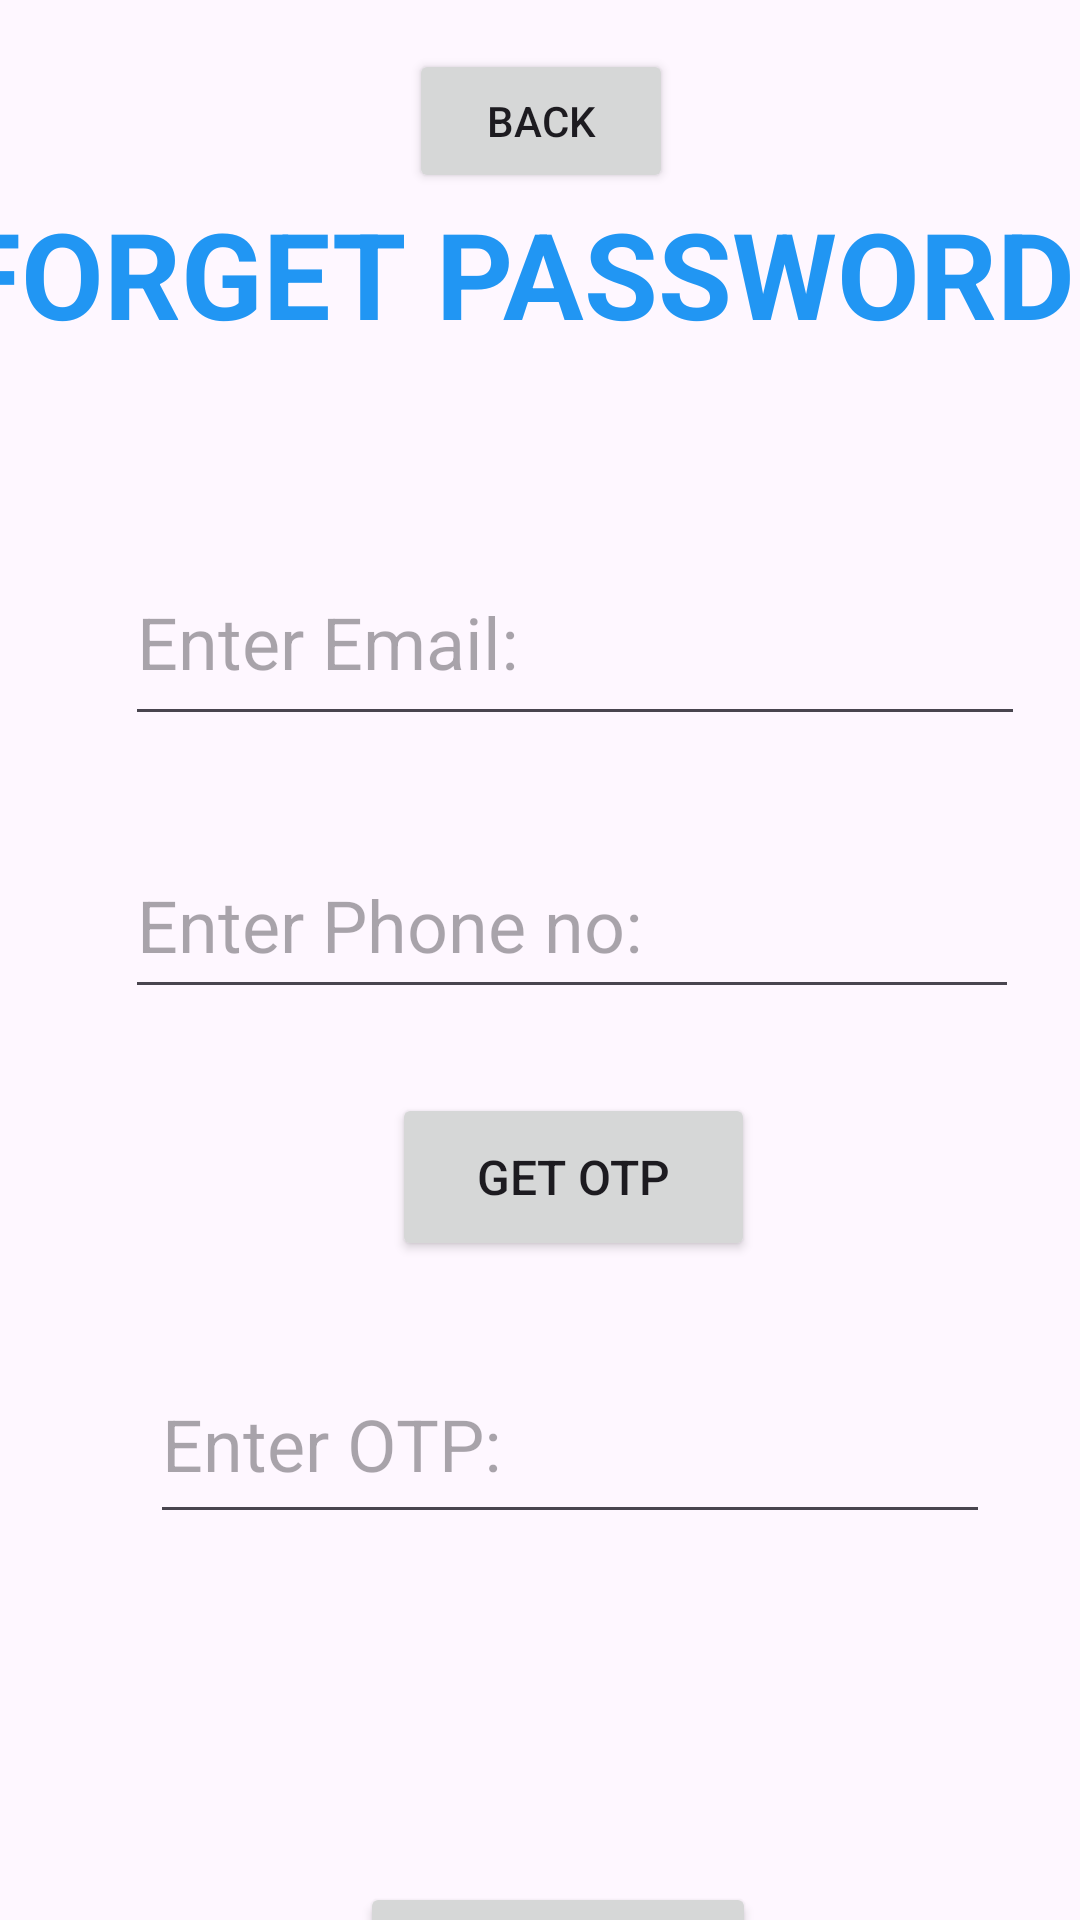

Produce the Android XML layout that renders to this screen, including the resource entries it uses.
<!-- AndroidManifest.xml: application theme Theme.Fcca1 -->
<!-- res/layout/forgetpassword.xml -->
<?xml version="1.0" encoding="utf-8"?>
<androidx.constraintlayout.widget.ConstraintLayout xmlns:android="http://schemas.android.com/apk/res/android"
    xmlns:app="http://schemas.android.com/apk/res-auto"
    xmlns:tools="http://schemas.android.com/tools"
    android:layout_width="match_parent"
    android:layout_height="match_parent"
    tools:context=".MainActivity">

    <TextView
        android:id="@+id/fgpwpt"
        android:layout_width="391dp"
        android:layout_height="59dp"
        android:text="FORGET PASSWORD"
        android:textColor="#2196F3"
        android:textSize="40sp"
        android:textStyle="bold"
        app:layout_constraintBottom_toBottomOf="parent"
        app:layout_constraintEnd_toEndOf="parent"
        app:layout_constraintStart_toStartOf="parent"
        app:layout_constraintTop_toTopOf="parent"
        app:layout_constraintVertical_bias="0.111" />

    <EditText
        android:id="@+id/editTextTextEmailAddress"
        android:layout_width="300dp"
        android:layout_height="66dp"
        android:layout_marginTop="56dp"
        android:ems="10"
        android:hint="Enter Email:"
        android:inputType="textEmailAddress"
        android:textSize="24sp"
        app:layout_constraintEnd_toEndOf="@+id/fgpwpt"
        app:layout_constraintHorizontal_bias="0.626"
        app:layout_constraintStart_toStartOf="@+id/fgpwpt"
        app:layout_constraintTop_toBottomOf="@+id/fgpwpt" />

    <EditText
        android:id="@+id/editTextPhone2"
        android:layout_width="298dp"
        android:layout_height="59dp"
        android:layout_marginTop="32dp"
        android:ems="10"
        android:hint="Enter Phone no:"
        android:inputType="phone"
        android:textSize="24sp"
        app:layout_constraintEnd_toEndOf="@+id/editTextTextEmailAddress"
        app:layout_constraintHorizontal_bias="0.0"
        app:layout_constraintStart_toStartOf="@+id/editTextTextEmailAddress"
        app:layout_constraintTop_toBottomOf="@+id/editTextTextEmailAddress" />

    <EditText
        android:id="@+id/editTextText"
        android:layout_width="280dp"
        android:layout_height="63dp"
        android:layout_marginTop="28dp"
        android:ems="10"
        android:hint="Enter OTP:"
        android:inputType="text"
        android:textSize="24sp"
        app:layout_constraintEnd_toEndOf="@+id/button"
        app:layout_constraintHorizontal_bias="0.509"
        app:layout_constraintStart_toStartOf="@+id/button"
        app:layout_constraintTop_toBottomOf="@+id/button" />

    <Button
        android:id="@+id/button"
        android:layout_width="121dp"
        android:layout_height="56dp"
        android:layout_marginTop="28dp"
        android:text="Get OTP"
        android:textSize="16sp"
        app:layout_constraintEnd_toEndOf="@+id/editTextPhone2"
        app:layout_constraintHorizontal_bias="0.502"
        app:layout_constraintStart_toStartOf="@+id/editTextPhone2"
        app:layout_constraintTop_toBottomOf="@+id/editTextPhone2" />

    <Button
        android:id="@+id/button2"
        android:layout_width="132dp"
        android:layout_height="65dp"
        android:layout_marginTop="116dp"
        android:text="Submit"
        android:textSize="20sp"
        app:layout_constraintEnd_toEndOf="@+id/editTextText"
        app:layout_constraintHorizontal_bias="0.472"
        app:layout_constraintStart_toStartOf="@+id/editTextText"
        app:layout_constraintTop_toBottomOf="@+id/editTextText" />

    <Button
        android:id="@+id/login"
        android:layout_width="wrap_content"
        android:layout_height="wrap_content"
        android:onClick="login"
        android:text="Back"
        app:layout_constraintBottom_toTopOf="@+id/fgpwpt"
        app:layout_constraintEnd_toEndOf="@+id/fgpwpt"
        app:layout_constraintStart_toStartOf="@+id/fgpwpt" />
</androidx.constraintlayout.widget.ConstraintLayout>
<!-- resources referenced by this layout -->
<resources>
  <style name="Theme.Fcca1" parent="Base.Theme.Fcca1" />
  <style name="Base.Theme.Fcca1" parent="Theme.Material3.DayNight.NoActionBar">
          
          
      </style>
</resources>
